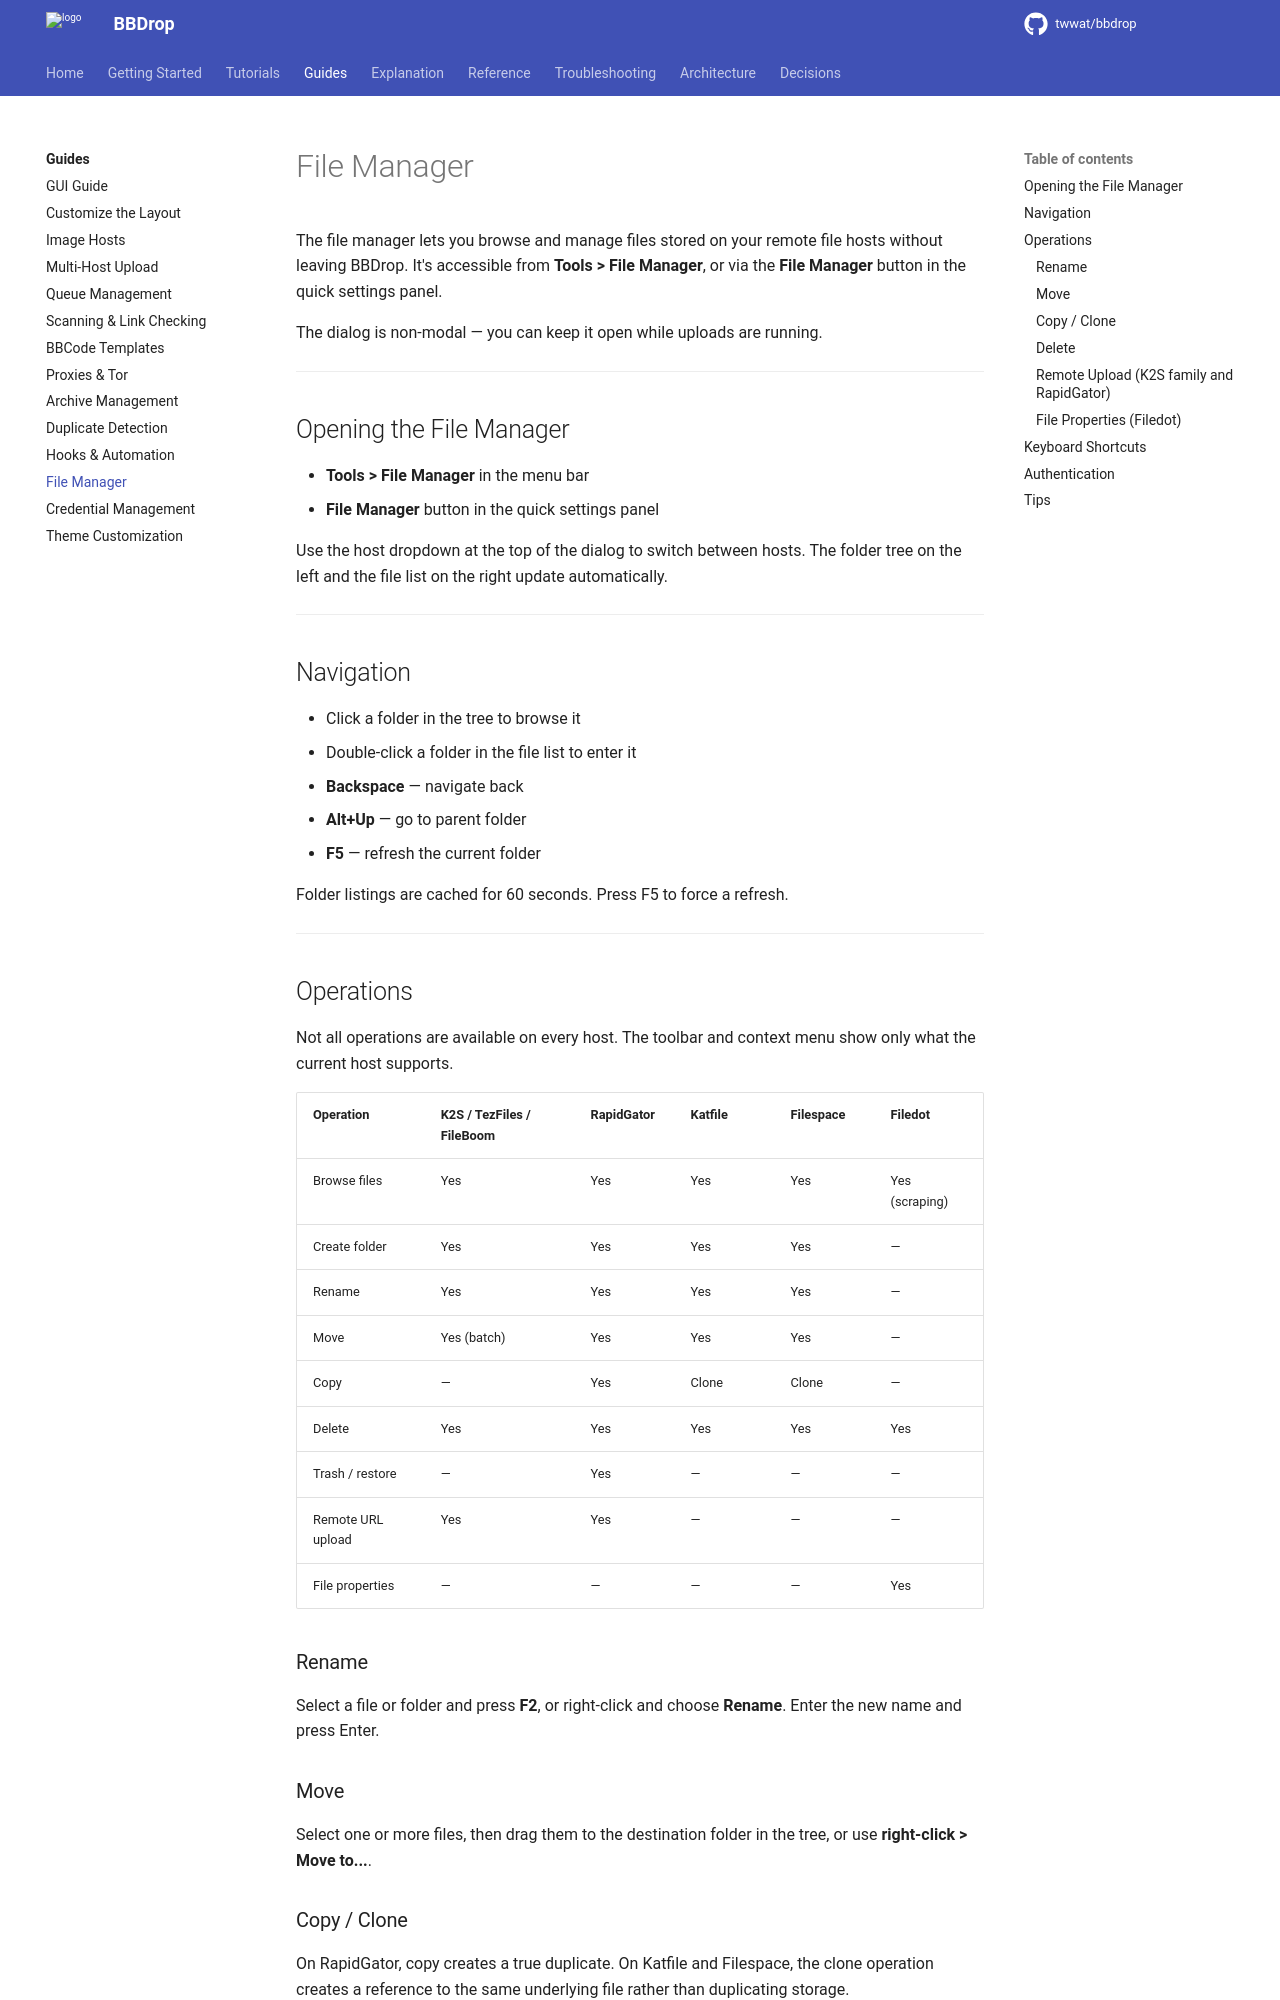

repository: twwat/bbdrop · page: guides/file-manager/index.html · generator: mkdocs

# File Manager

The file manager lets you browse and manage files stored on your remote file hosts without leaving BBDrop. It's accessible from **Tools > File Manager**, or via the **File Manager** button in the quick settings panel.

The dialog is non-modal — you can keep it open while uploads are running.

---

## Opening the File Manager

- **Tools > File Manager** in the menu bar
- **File Manager** button in the quick settings panel

Use the host dropdown at the top of the dialog to switch between hosts. The folder tree on the left and the file list on the right update automatically.

---

## Navigation

- Click a folder in the tree to browse it
- Double-click a folder in the file list to enter it
- **Backspace** — navigate back
- **Alt+Up** — go to parent folder
- **F5** — refresh the current folder

Folder listings are cached for 60 seconds. Press F5 to force a refresh.

---

## Operations

Not all operations are available on every host. The toolbar and context menu show only what the current host supports.

| Operation | K2S / TezFiles / FileBoom | RapidGator | Katfile | Filespace | Filedot |
|---|---|---|---|---|---|
| Browse files | Yes | Yes | Yes | Yes | Yes (scraping) |
| Create folder | Yes | Yes | Yes | Yes | — |
| Rename | Yes | Yes | Yes | Yes | — |
| Move | Yes (batch) | Yes | Yes | Yes | — |
| Copy | — | Yes | Clone | Clone | — |
| Delete | Yes | Yes | Yes | Yes | Yes |
| Trash / restore | — | Yes | — | — | — |
| Remote URL upload | Yes | Yes | — | — | — |
| File properties | — | — | — | — | Yes |

### Rename

Select a file or folder and press **F2**, or right-click and choose **Rename**. Enter the new name and press Enter.

### Move

Select one or more files, then drag them to the destination folder in the tree, or use **right-click > Move to...**.

### Copy / Clone

On RapidGator, copy creates a true duplicate. On Katfile and Filespace, the clone operation creates a reference to the same underlying file rather than duplicating storage.
